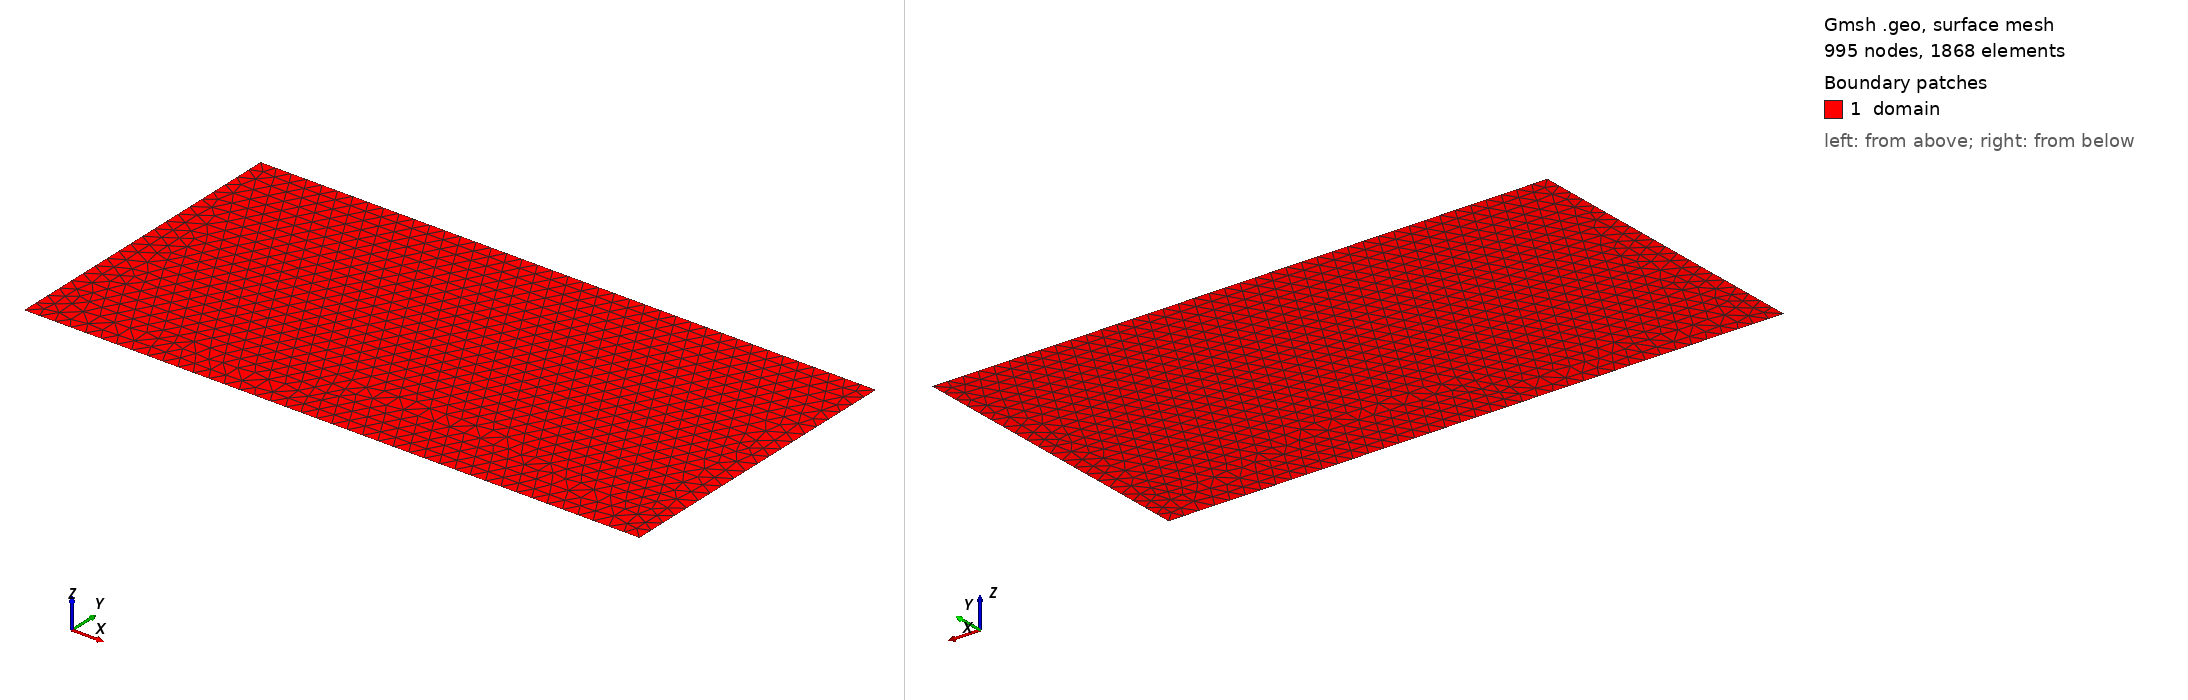

Gmsh geometry script, surface-meshed: 995 nodes, 1868 surface elements. Boundary patches (legend numbers): 1 domain. Left view from above one corner, right view from below the opposite corner. Legend entries are the model's physical surfaces. The drawing asked Gmsh for element sizes between 1% and 20% of the model's largest extent; the script's own settings can give other sizes.

=== plate.geo (drawn) ===
// Rectangular plate geometry for heat_ex.py.
// Physical group IDs must match the tag constants defined there.

lc = 0.025;
L  = 1.0;
H  = 0.5;

Point(1) = {0, 0, 0, lc};
Point(2) = {L, 0, 0, lc};
Point(3) = {L, H, 0, lc};
Point(4) = {0, H, 0, lc};

Line(1) = {1, 2};
Line(2) = {2, 3};
Line(3) = {3, 4};
Line(4) = {4, 1};

Curve Loop(1) = {1, 2, 3, 4};
Plane Surface(1) = {1};

Physical Surface("domain", 1) = {1};
Physical Curve("left",   2)   = {4};
Physical Curve("right",  3)   = {2};
Physical Curve("top",    4)   = {3};
Physical Curve("bottom", 5)   = {1};
